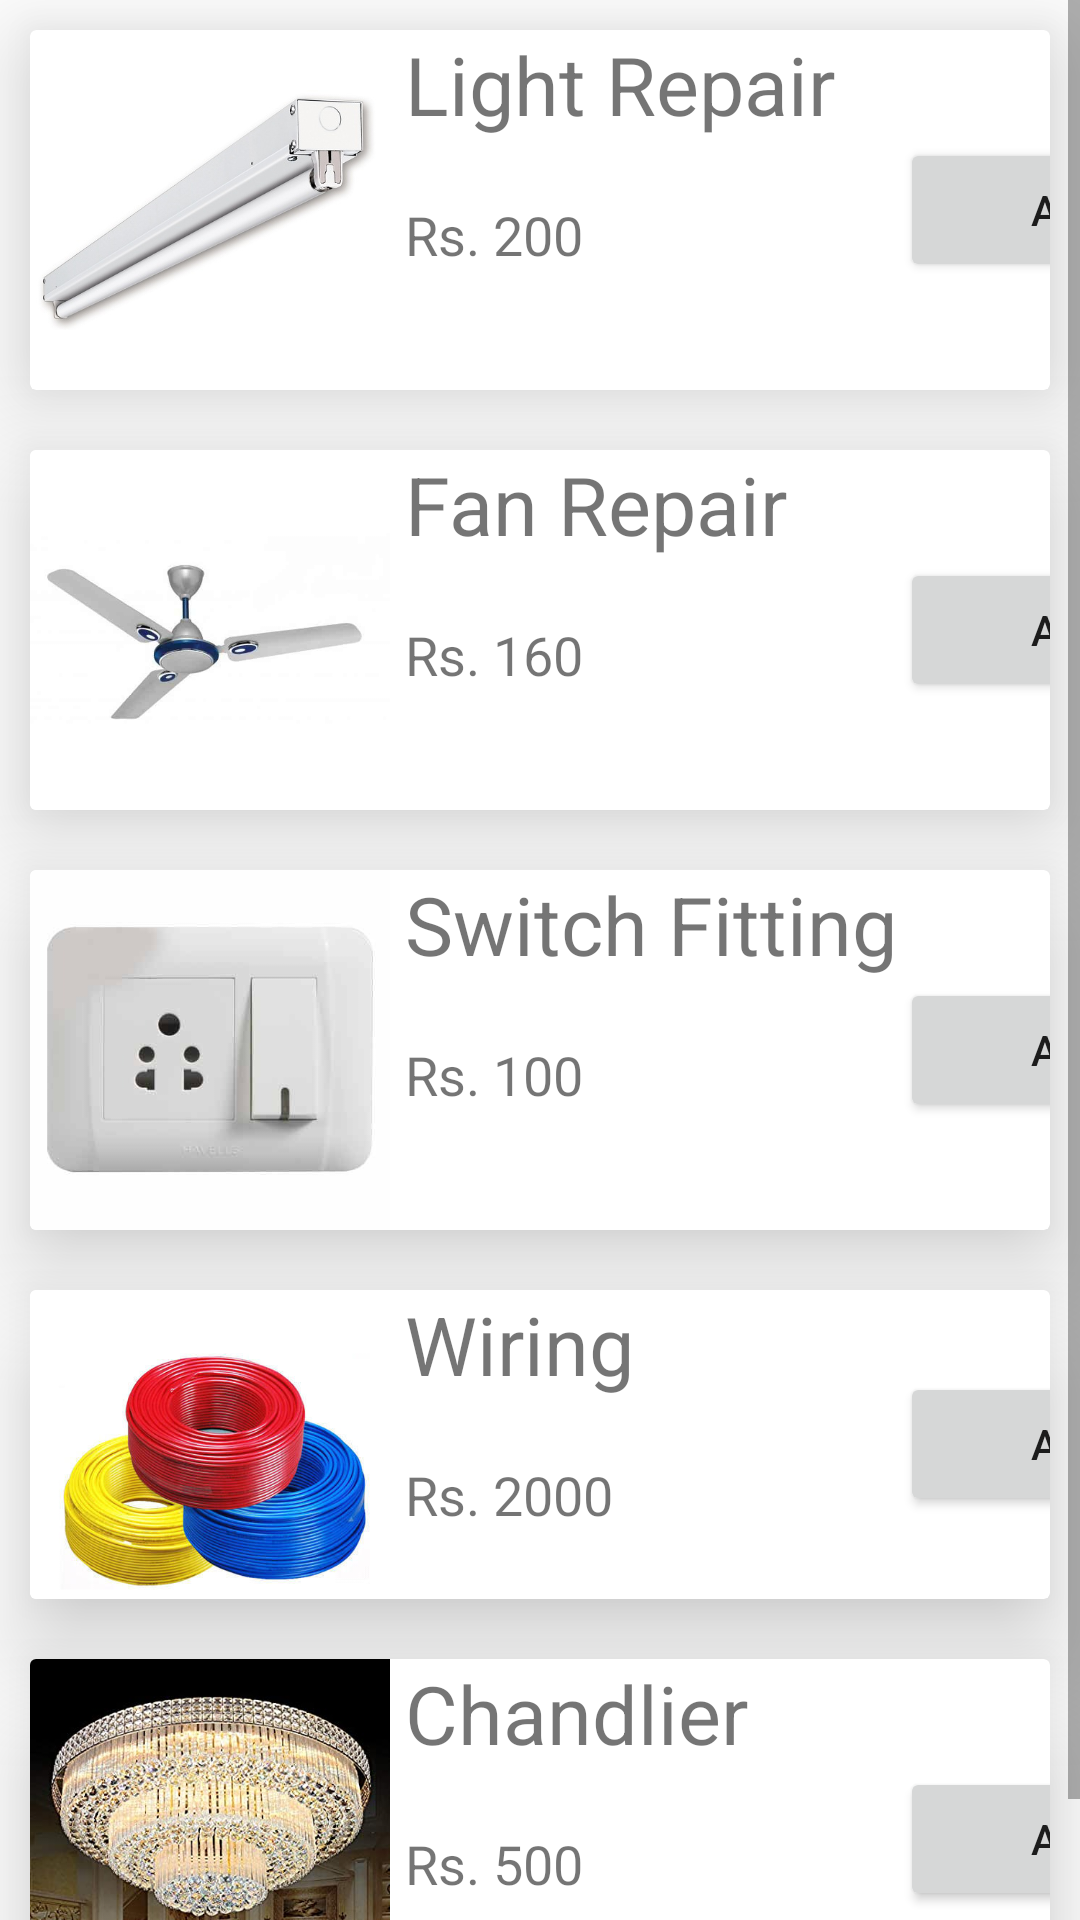

Write the Android layout XML for this screen, with the resource values it uses.
<!-- AndroidManifest.xml: application theme Theme.Login -->
<!-- res/layout/activity_electrical.xml -->
<?xml version="1.0" encoding="utf-8"?>
<ScrollView xmlns:android="http://schemas.android.com/apk/res/android"
    android:layout_width="match_parent"
    android:layout_height="match_parent"
    xmlns:tools="http://schemas.android.com/tools"
    xmlns:app="http://schemas.android.com/apk/res-auto"
    android:orientation="vertical"
    tools:context=".MainActivity">
    <LinearLayout
        android:layout_width="match_parent"
        android:layout_height="wrap_content"
        android:orientation="vertical">

        <androidx.cardview.widget.CardView
            android:layout_width="match_parent"
            android:layout_height="wrap_content"
            android:layout_margin="10dp"
            app:cardElevation="20dp">

            <LinearLayout
                android:layout_width="wrap_content"
                android:layout_height="wrap_content"
                android:orientation="horizontal">

                <ImageView
                    android:layout_width="120dp"
                    android:layout_height="120dp"
                    android:elevation="20dp"
                    android:src="@drawable/light" />

                <LinearLayout
                    android:layout_width="170dp"
                    android:layout_height="wrap_content"
                    android:orientation="vertical">

                    <TextView
                        android:layout_width="wrap_content"
                        android:layout_height="wrap_content"

                        android:layout_marginLeft="5dp"
                        android:text="Light Repair"
                        android:textSize="27sp" />

                    <TextView
                        android:layout_width="wrap_content"
                        android:layout_height="wrap_content"
                        android:layout_marginLeft="5dp"
                        android:layout_marginTop="20dp"
                        android:text="Rs. 200"
                        android:textSize="18sp" />
                </LinearLayout>

                <Button
                    android:id="@+id/addButt"
                    android:layout_width="115dp"
                    android:layout_height="wrap_content"
                    android:layout_gravity="center"
                    android:drawableRight="@drawable/ic_add"
                    android:drawableTint="@color/white"
                    android:text="Add" />
            </LinearLayout>
        </androidx.cardview.widget.CardView>

        <androidx.cardview.widget.CardView
            android:layout_width="match_parent"
            android:layout_height="wrap_content"
            android:layout_margin="10dp"
            app:cardElevation="20dp">

            <LinearLayout
                android:layout_width="wrap_content"
                android:layout_height="wrap_content"
                android:orientation="horizontal">

                <ImageView
                    android:layout_width="120dp"
                    android:layout_height="120dp"
                    android:elevation="20dp"
                    android:src="@drawable/fan" />

                <LinearLayout
                    android:layout_width="170dp"
                    android:layout_height="wrap_content"
                    android:orientation="vertical">

                    <TextView
                        android:layout_width="wrap_content"
                        android:layout_height="wrap_content"

                        android:layout_marginLeft="5dp"
                        android:text="Fan Repair"
                        android:textSize="27sp" />

                    <TextView
                        android:layout_width="wrap_content"
                        android:layout_height="wrap_content"
                        android:layout_marginLeft="5dp"
                        android:layout_marginTop="20dp"
                        android:text="Rs. 160"
                        android:textSize="18sp" />
                </LinearLayout>

                <Button
                    android:id="@+id/addButt1"
                    android:layout_width="115dp"
                    android:layout_height="wrap_content"
                    android:layout_gravity="center"
                    android:drawableRight="@drawable/ic_add"
                    android:drawableTint="@color/white"
                    android:text="Add" />
            </LinearLayout>
        </androidx.cardview.widget.CardView>

        <androidx.cardview.widget.CardView
            android:layout_width="match_parent"
            android:layout_height="wrap_content"
            android:layout_margin="10dp"
            app:cardElevation="20dp">

            <LinearLayout
                android:layout_width="wrap_content"
                android:layout_height="wrap_content"
                android:orientation="horizontal">

                <ImageView
                    android:layout_width="120dp"
                    android:layout_height="120dp"
                    android:elevation="20dp"
                    android:src="@drawable/switchess" />

                <LinearLayout
                    android:layout_width="170dp"
                    android:layout_height="wrap_content"
                    android:orientation="vertical">

                    <TextView
                        android:layout_width="wrap_content"
                        android:layout_height="wrap_content"
                        android:layout_marginLeft="5dp"
                        android:text="Switch Fitting"
                        android:textSize="27sp" />

                    <TextView
                        android:layout_width="71dp"
                        android:layout_height="wrap_content"
                        android:layout_marginLeft="5dp"
                        android:layout_marginTop="20dp"
                        android:text="Rs. 100"
                        android:textSize="18sp" />
                </LinearLayout>

                <Button
                    android:id="@+id/addButt2"
                    android:layout_width="115dp"
                    android:layout_height="wrap_content"
                    android:layout_gravity="center"
                    android:drawableRight="@drawable/ic_add"
                    android:drawableTint="@color/white"
                    android:text="Add" />
            </LinearLayout>
        </androidx.cardview.widget.CardView>

        <androidx.cardview.widget.CardView
            android:layout_width="match_parent"
            android:layout_height="wrap_content"
            android:layout_margin="10dp"
            app:cardElevation="20dp">

            <LinearLayout
                android:layout_width="wrap_content"
                android:layout_height="103dp"
                android:orientation="horizontal">

                <ImageView
                    android:layout_width="120dp"
                    android:layout_height="120dp"
                    android:elevation="20dp"
                    android:src="@drawable/wiring" />

                <LinearLayout
                    android:layout_width="170dp"
                    android:layout_height="wrap_content"
                    android:orientation="vertical">

                    <TextView
                        android:layout_width="wrap_content"
                        android:layout_height="wrap_content"

                        android:layout_marginLeft="5dp"
                        android:text="Wiring"
                        android:textSize="27sp" />

                    <TextView
                        android:layout_width="wrap_content"
                        android:layout_height="wrap_content"
                        android:layout_marginLeft="5dp"
                        android:layout_marginTop="20dp"
                        android:text="Rs. 2000"
                        android:textSize="18sp" />
                </LinearLayout>

                <Button
                    android:id="@+id/addButt3"
                    android:layout_width="115dp"
                    android:layout_height="wrap_content"
                    android:layout_gravity="center"
                    android:drawableRight="@drawable/ic_add"
                    android:drawableTint="@color/white"
                    android:text="Add" />
            </LinearLayout>
        </androidx.cardview.widget.CardView>

        <androidx.cardview.widget.CardView
            android:layout_width="match_parent"
            android:layout_height="wrap_content"
            android:layout_margin="10dp"
            app:cardElevation="20dp">

            <LinearLayout
                android:layout_width="wrap_content"
                android:layout_height="wrap_content"
                android:orientation="horizontal">

                <ImageView
                    android:layout_width="120dp"
                    android:layout_height="120dp"
                    android:elevation="20dp"
                    android:src="@drawable/chandlier" />

                <LinearLayout
                    android:layout_width="170dp"
                    android:layout_height="wrap_content"
                    android:orientation="vertical">

                    <TextView
                        android:layout_width="wrap_content"
                        android:layout_height="wrap_content"

                        android:layout_marginLeft="5dp"
                        android:text="Chandlier"
                        android:textSize="27sp" />

                    <TextView
                        android:layout_width="wrap_content"
                        android:layout_height="wrap_content"
                        android:layout_marginLeft="5dp"
                        android:layout_marginTop="20dp"
                        android:text="Rs. 500"
                        android:textSize="18sp" />
                </LinearLayout>

                <Button
                    android:id="@+id/addButt4"
                    android:layout_width="115dp"
                    android:layout_height="wrap_content"
                    android:layout_gravity="center"
                    android:drawableRight="@drawable/ic_add"
                    android:drawableTint="@color/white"
                    android:text="Add" />
            </LinearLayout>
        </androidx.cardview.widget.CardView>


    </LinearLayout>

</ScrollView>
<!-- resources referenced by this layout -->
<resources>
  <color name="white">#FFFFFFFF</color>
  <!-- drawable chandlier: jpg bitmap (drawable, 60860 bytes) -->
  <!-- drawable fan: jpg bitmap (drawable, 16883 bytes) -->
  <!-- drawable light: jpg bitmap (drawable, 30400 bytes) -->
  <!-- drawable switchess: jpg bitmap (drawable, 8388 bytes) -->
  <!-- drawable wiring: jpg bitmap (drawable, 41538 bytes) -->
  <style name="Theme.Login" parent="Theme.MaterialComponents.DayNight.DarkActionBar">
          
          <item name="colorPrimary">@color/black</item>
          <item name="colorPrimaryVariant">@color/colorPrimaryDark</item>
          <item name="colorOnPrimary">@color/white</item>
          
          <item name="colorSecondary">@color/colorAccent</item>
          <item name="colorSecondaryVariant">#F44336</item>
          <item name="colorOnSecondary">@color/black</item>
          
          <item name="android:statusBarColor" tools:targetApi="l">?attr/colorPrimaryVariant</item>
          
      </style>
  <color name="black">#FF000000</color>
  <color name="colorPrimaryDark">#2A2E43</color>
  <color name="colorAccent">#FF402D</color>
</resources>
